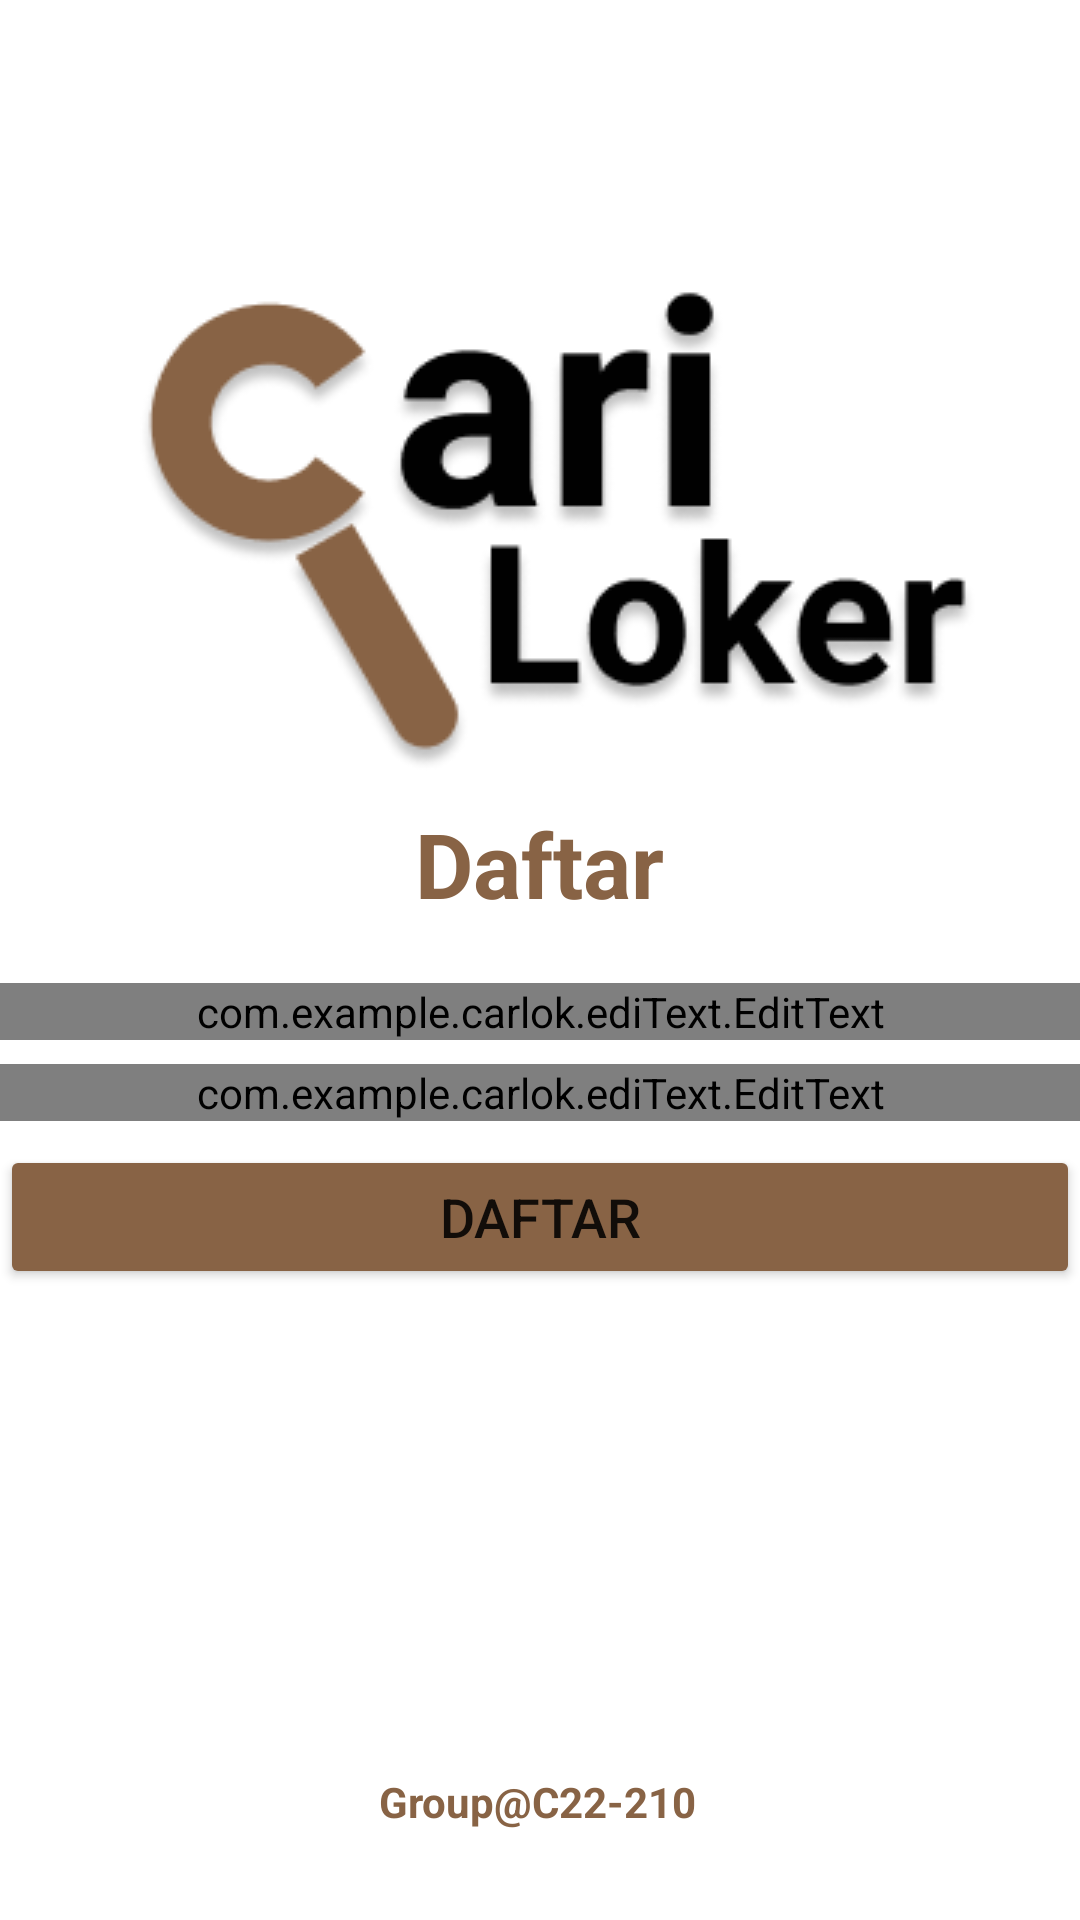

Produce the Android XML layout that renders to this screen, including the resource entries it uses.
<!-- AndroidManifest.xml: application theme Theme.Carlok -->
<!-- res/layout/activity_register.xml -->
<?xml version="1.0" encoding="utf-8"?>
<androidx.constraintlayout.widget.ConstraintLayout xmlns:android="http://schemas.android.com/apk/res/android"
    xmlns:app="http://schemas.android.com/apk/res-auto"
    xmlns:tools="http://schemas.android.com/tools"
    android:layout_width="match_parent"
    android:layout_height="match_parent"
    tools:context=".user.RegisterActivity">

    <TextView
        android:id="@+id/tv_footer"
        android:layout_width="wrap_content"
        android:textStyle="bold"
        android:layout_height="wrap_content"
        android:layout_marginBottom="30dp"
        android:textColor="@color/browny"
        android:text="@string/copyright"
        app:layout_constraintBottom_toBottomOf="parent"
        app:layout_constraintEnd_toEndOf="parent"
        app:layout_constraintHorizontal_bias="0.498"
        app:layout_constraintStart_toStartOf="parent" />

    <Button
        android:id="@+id/btn_register"
        android:layout_width="match_parent"
        android:layout_height="wrap_content"
        android:layout_marginTop="8dp"
        android:backgroundTint="@color/browny"
        android:text="@string/btnText_daftar"
        android:textSize="18sp"
        app:layout_constraintEnd_toEndOf="parent"
        app:layout_constraintStart_toStartOf="parent"
        app:layout_constraintTop_toBottomOf="@+id/et_password_register" />

    <ImageView
        android:id="@+id/Image_register"
        android:layout_width="wrap_content"
        android:layout_height="190dp"
        android:contentDescription="@string/app_name"
        app:layout_constraintBottom_toBottomOf="parent"
        app:layout_constraintLeft_toLeftOf="parent"
        app:layout_constraintRight_toRightOf="parent"
        app:layout_constraintTop_toTopOf="parent"
        app:layout_constraintVertical_bias="0.164"
        app:srcCompat="@drawable/login" />

    <TextView
        android:id="@+id/tv_welcome"
        android:layout_width="358dp"
        android:layout_height="48dp"
        android:layout_marginTop="4dp"
        android:textStyle="bold"
        android:text="@string/header_daftar"
        android:textColor="@color/browny"
        android:textAlignment="center"
        android:textSize="30sp"
        app:layout_constraintEnd_toEndOf="parent"
        app:layout_constraintHorizontal_bias="0.301"
        app:layout_constraintStart_toStartOf="parent"
        app:layout_constraintTop_toBottomOf="@+id/Image_register" />

    <com.example.carlok.ediText.EditText
        android:id="@+id/et_email_register"
        android:layout_width="match_parent"
        android:layout_height="wrap_content"
        android:layout_marginTop="12dp"
        android:hint="@string/email"
        android:inputType="textEmailAddress"
        app:layout_constraintEnd_toEndOf="parent"
        app:layout_constraintStart_toStartOf="parent"
        app:layout_constraintTop_toBottomOf="@+id/tv_welcome" />

    <com.example.carlok.ediText.EditText
        android:id="@+id/et_password_register"
        android:layout_width="match_parent"
        android:layout_height="wrap_content"
        android:layout_marginTop="8dp"
        android:hint="@string/password"
        android:inputType="textPassword"
        app:layout_constraintEnd_toEndOf="parent"
        app:layout_constraintStart_toStartOf="parent"
        app:layout_constraintTop_toBottomOf="@+id/et_email_register" />



</androidx.constraintlayout.widget.ConstraintLayout>
<!-- resources referenced by this layout -->
<resources>
  <color name="browny">#886345</color>
  <!-- drawable login: png bitmap (drawable, 21144 bytes) -->
  <string name="app_name">Carlok</string>
  <string name="btnText_daftar">Daftar</string>
  <string name="copyright">Group@C22-210</string>
  <string name="email">Email</string>
  <string name="header_daftar">Daftar</string>
  <string name="password">Password</string>
  <style name="Theme.Carlok" parent="Theme.MaterialComponents.DayNight.DarkActionBar">
          
          <item name="colorPrimary">@color/purple_500</item>
          <item name="colorPrimaryVariant">@color/purple_700</item>
          <item name="colorOnPrimary">@color/white</item>
          
          <item name="colorSecondary">@color/teal_200</item>
          <item name="colorSecondaryVariant">@color/teal_700</item>
          <item name="colorOnSecondary">@color/black</item>
          
          <item name="android:statusBarColor">?attr/colorPrimaryVariant</item>
          
      </style>
  <color name="purple_500">#FF6200EE</color>
  <color name="purple_700">#FF3700B3</color>
  <color name="white">#FFFFFFFF</color>
  <color name="teal_200">#FF03DAC5</color>
  <color name="teal_700">#FF018786</color>
  <color name="black">#FF000000</color>
</resources>
